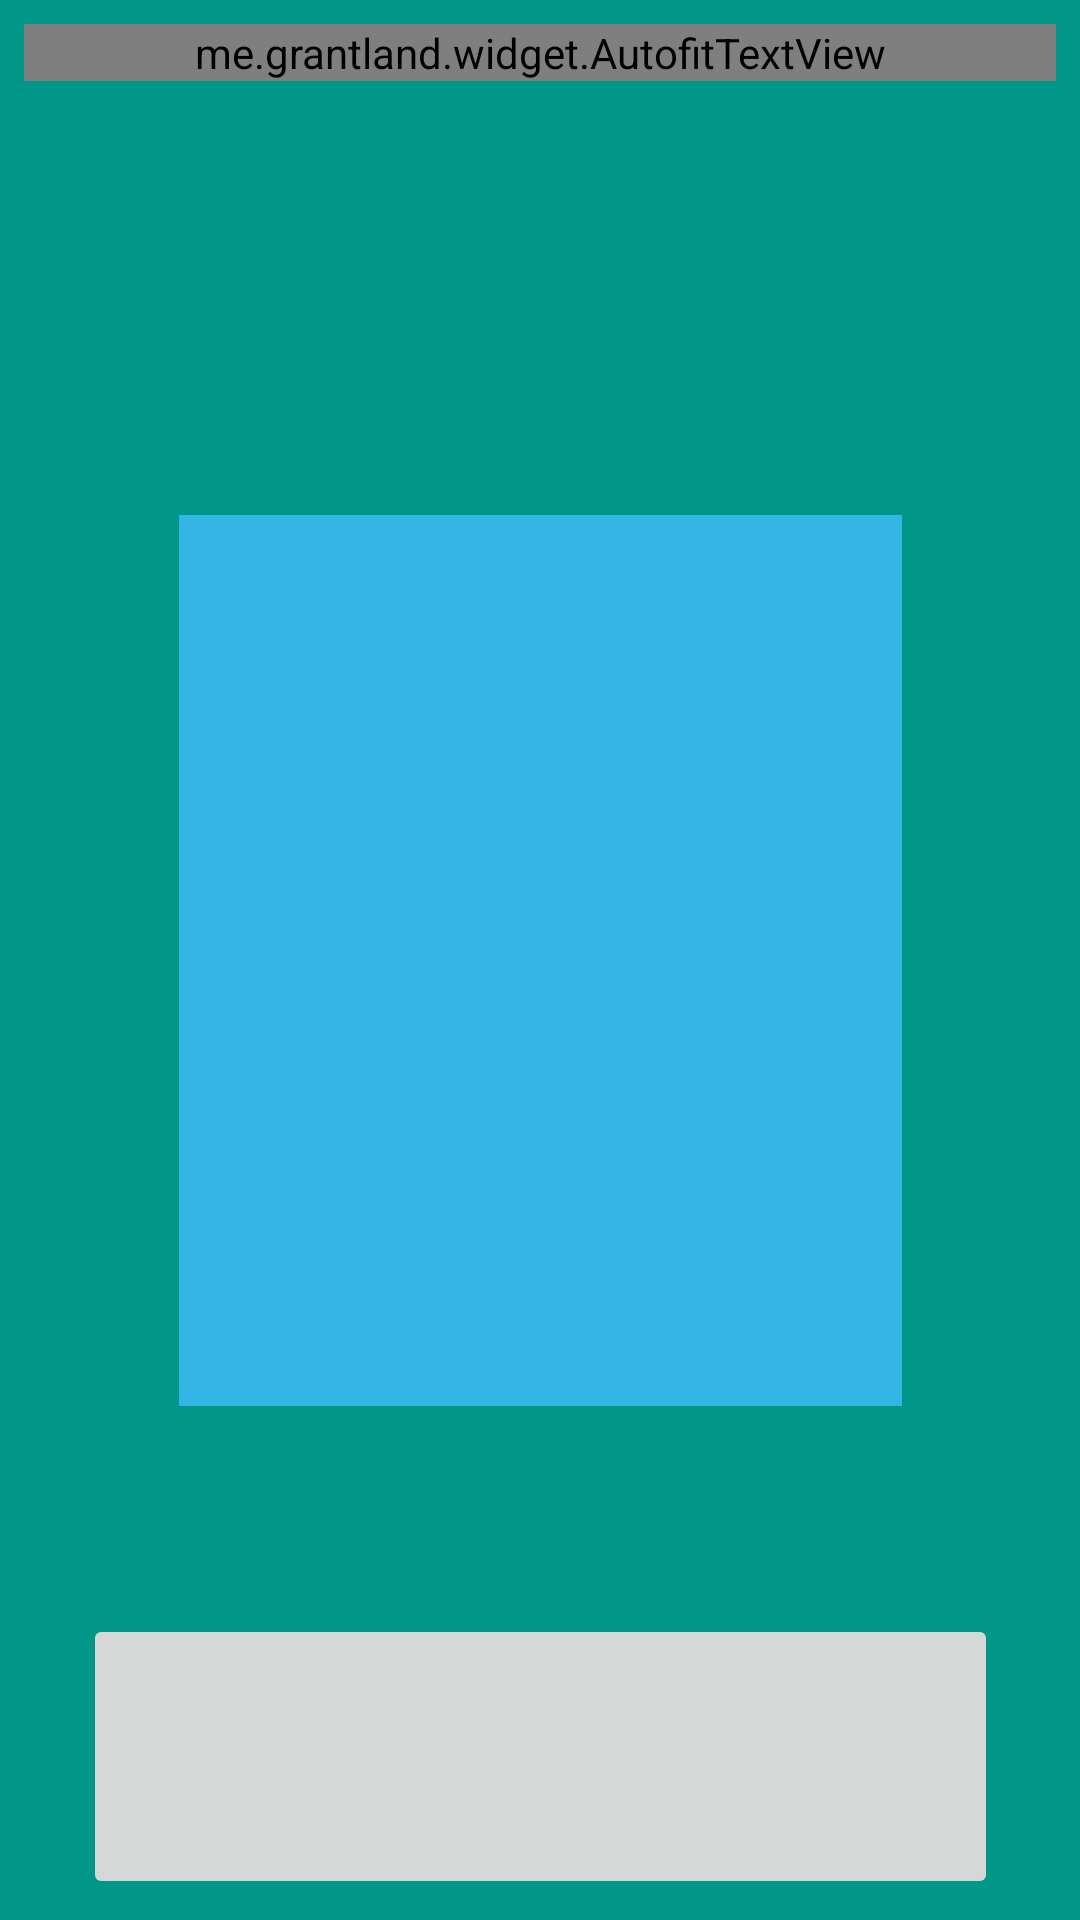

Produce the Android XML layout that renders to this screen, including the resource entries it uses.
<!-- AndroidManifest.xml: application theme no_title -->
<!-- res/layout/activity_result.xml -->
<?xml version="1.0" encoding="utf-8"?>
<android.support.constraint.ConstraintLayout xmlns:android="http://schemas.android.com/apk/res/android"
    xmlns:app="http://schemas.android.com/apk/res-auto"
    xmlns:tools="http://schemas.android.com/tools"
    xmlns:autofit="http://schemas.android.com/apk/res-auto"
    android:layout_width="match_parent"
    android:layout_height="match_parent"
    tools:context="com.example.dam.serflix.Controller.Activities.ResultActivity">

    <ImageView
        android:id="@+id/poster"
        android:layout_width="241dp"
        android:layout_height="297dp"
        app:srcCompat="@android:color/holo_blue_light"
        android:layout_marginLeft="8dp"
        app:layout_constraintLeft_toLeftOf="parent"
        android:layout_marginRight="8dp"
        app:layout_constraintRight_toRightOf="parent"
        app:layout_constraintTop_toTopOf="parent"
        android:layout_marginTop="8dp"
        app:layout_constraintBottom_toBottomOf="parent"
        android:layout_marginBottom="8dp"
        android:layout_marginStart="8dp"
        android:layout_marginEnd="8dp"
        app:layout_constraintHorizontal_bias="0.503" />

    <me.grantland.widget.AutofitTextView
        android:id="@+id/title"
        android:layout_width="match_parent"
        android:layout_height="wrap_content"
        android:layout_marginBottom="8dp"
        android:layout_marginEnd="8dp"
        android:layout_marginLeft="8dp"
        android:layout_marginRight="8dp"
        android:layout_marginStart="8dp"
        android:layout_marginTop="8dp"
        android:gravity="center_vertical"
        android:text="A FILM"
        android:textAlignment="center"
        android:textColor="@android:color/white"
        android:textSize="40sp"
        autofit:minTextSize="30sp"
        android:maxLines="2"
        app:layout_constraintBottom_toTopOf="@+id/poster"
        app:layout_constraintHorizontal_bias="0.0"
        app:layout_constraintLeft_toLeftOf="parent"
        app:layout_constraintRight_toRightOf="parent"
        app:layout_constraintTop_toTopOf="parent"
        app:layout_constraintVertical_bias="0.0" />

    <ImageButton
        android:id="@+id/googlePlayButton"
        android:layout_width="305dp"
        android:layout_height="95dp"
        android:layout_marginBottom="7dp"
        app:layout_constraintBottom_toBottomOf="parent"
        app:layout_constraintLeft_toLeftOf="parent"
        app:layout_constraintRight_toRightOf="parent"
        app:srcCompat="@drawable/googleplaybadge" />

</android.support.constraint.ConstraintLayout>
<!-- resources referenced by this layout -->
<resources>
  <style name="no_title" parent="Theme.AppCompat.Light.NoActionBar">
          <item name="android:windowNoTitle">true</item>
          <item name="android:windowContentOverlay">@null</item>
          <item name="android:colorBackground">@color/background_material_light</item>
          <item name="colorAccent">@color/common_signin_btn_light_text_default</item>
          <item name="colorPrimaryDark">@color/background_material_dark</item>
      </style>
  <color name="background_material_light">#009688</color>
  <color name="background_material_dark">#007a6f</color>
</resources>
